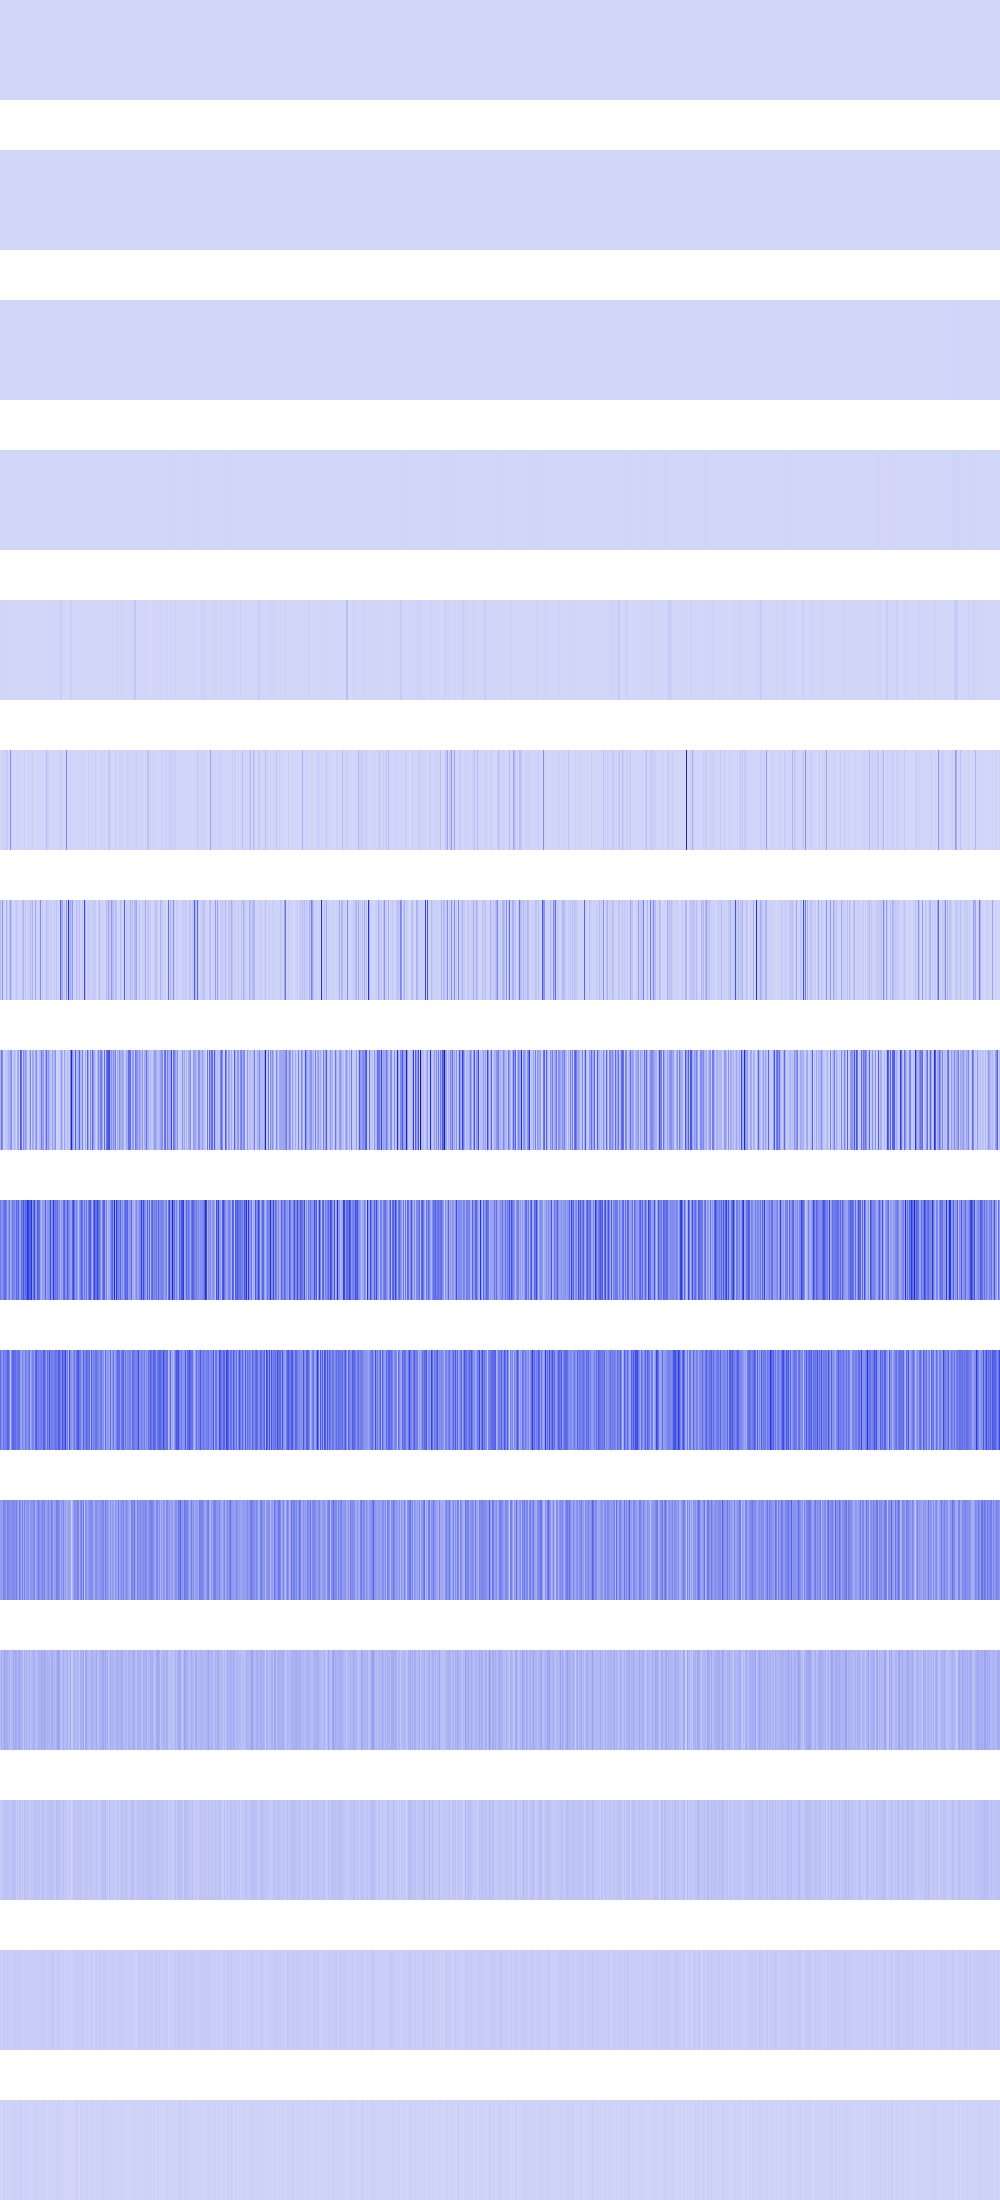

Data behind this chart, as committed beside it:
0, 0, 0, 0, 0, 0, 0, 0, 0, 0, 0, 0, 0, 0, 0, 0, 0, 0, 0, 0, 0, 0, 0, 0
104976, 104976, 104976, 104976, 104976, 104976, 104976, 104976, 104976, 104976, 104976, 104976, 104976, 104976, 104976, 104976, 76176, 76176, 76176, 76176, 76176, 76176, 76176, 76176
186624, 186624, 186624, 186624, 186624, 186624, 186624, 186624, 46656, 46656, 46656, 46656, 46656, 46656, 46656, 46656, 65536, 65536, 65536, 65536, 65536, 65536, 65536, 65536
746496, 746496, 746496, 746496, 746496, 746496, 746496, 746496, 0, 0, 0, 0, 215296, 215296, 215296, 215296, 262144, 262144, 262144, 262144, 746496, 746496, 746496, 746496
2985984, 2985984, 1806336, 1806336, 746496, 746496, 746496, 746496, 331776, 331776, 2985984, 2985984, 1024, 1024, 1048576, 1048576, 1327104, 1327104, 495616, 495616, 746496, 746496, 746496, 746496
2985984, 1806336, 10240000, 14745600, 16257024, 4194304, 47775744, 26873856, 1327104, 1638400, 212926464, 8667136, 2985984, 3211264, 2166784, 36864, 6230016, 200704, 5308416, 802816, 0, 102400, 2985984, 0
77635584, 12492800, 184451072, 23920640, 5021696, 2916352, 107495424, 30777344, 10616832, 50888704, 163708928, 60719104, 9936896, 6422528, 106496, 31760384, 47390720, 31301632, 8339456, 5718016, 11943936, 12394496, 59514880, 95551488
91471872, 278937600, 211156992, 19464192, 35373056, 42106880, 54231040, 62504960, 109412352, 90996736, 172294144, 220528640, 28393472, 55115776, 85442560, 60178432, 7028736, 129908736, 145457152, 18579456, 356876288, 306298880, 24363008, 216858624
269451264, 195723264, 205979648, 242614272, 326795264, 299499520, 260767744, 116097024, 195297280, 270139392, 143851520, 142737408, 290095104, 223215616, 240418816, 186613760, 312573952, 252936192, 323616768, 170131456, 138674176, 310280192, 254115840, 372244480
315686912, 206897152, 180748288, 300285952, 219086848, 275906560, 253624320, 339017728, 332267520, 239861760, 45350912, 233046016, 321716224, 318636032, 304545792, 313196544, 249757696, 281477120, 295960576, 308019200, 167116800, 132055040, 256573440, 168296448
158466048, 168427520, 148635648, 247201792, 226099200, 216793088, 153092096, 250216448, 238288896, 186122240, 221249536, 204996608, 227409920, 223870976, 219545600, 204603392, 246546432, 182845440, 113246208, 279445504, 190840832, 134086656, 255721472, 126353408
75759616, 130285568, 62390272, 120061952, 136577024, 123207680, 108003328, 125042688, 90701824, 126877696, 48234496, 93323264, 96206848, 117440512, 109838336, 141819904, 118751232, 99352576, 112197632, 154140672, 104857600, 102498304, 110886912, 42991616
34078720, 34078720, 49283072, 55574528, 55050240, 61865984, 48234496, 73924608, 55574528, 52428800, 37748736, 60817408, 58195968, 75497472, 68681728, 65536000, 36175872, 47710208, 31457280, 73400320, 50331648, 37224448, 62390272, 18874368
26214400, 34603008, 14680064, 35651584, 34603008, 31457280, 29360128, 38797312, 27262976, 37748736, 16777216, 29360128, 24117248, 33554432, 28311552, 47185920, 30408704, 36700160, 20971520, 46137344, 33554432, 24117248, 32505856, 20971520
10485760, 10485760, 4194304, 12582912, 18874368, 12582912, 8388608, 10485760, 12582912, 16777216, 8388608, 16777216, 14680064, 16777216, 14680064, 18874368, 18874368, 6291456, 16777216, 16777216, 16777216, 14680064, 14680064, 8388608
